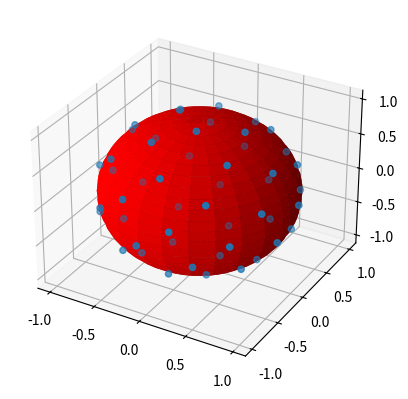

The matplotlib source for this figure:
from numpy import pi, cos, sin, arccos, arange
import mpl_toolkits.mplot3d
from mpl_toolkits.mplot3d import Axes3D
import matplotlib.pyplot as pp
import numpy as np

num_pts = 50
# num_pts = 1000
indices = arange(0, num_pts, dtype=float) + 0.5

fig = pp.figure()
ax = fig.add_subplot(111, projection='3d')

phi = arccos(1 - 2*indices/num_pts)
theta = pi * (1 + 5**0.5) * indices

x_sampled, y_sampled, z_sampled = cos(theta) * sin(phi), sin(theta) * sin(phi), cos(phi);

# pp.figure().add_subplot(111, projection='3d').scatter(x_sampled, y_sampled, z_sampled);
# fig.add_subplot(111, projection='3d').scatter(x_sampled, y_sampled, z_sampled);
# pp.show()

# Make data for the circle 
u = np.linspace(0, 2 * np.pi, 50)
v = np.linspace(0, np.pi, 50)
x = 0.98 * np.outer(np.cos(u), np.sin(v))
y = 0.98 * np.outer(np.sin(u), np.sin(v))
z = 0.98 * np.outer(np.ones(np.size(u)), np.cos(v))

# Plot the surface
ax.plot_surface(x, y, z, color='r', cstride=2, rstride=2)
ax.scatter(x_sampled, y_sampled, z_sampled)

print("x_sampled ", x_sampled)
print("y_sampled ", y_sampled)
print("z_sampled ", z_sampled)

pp.show()
